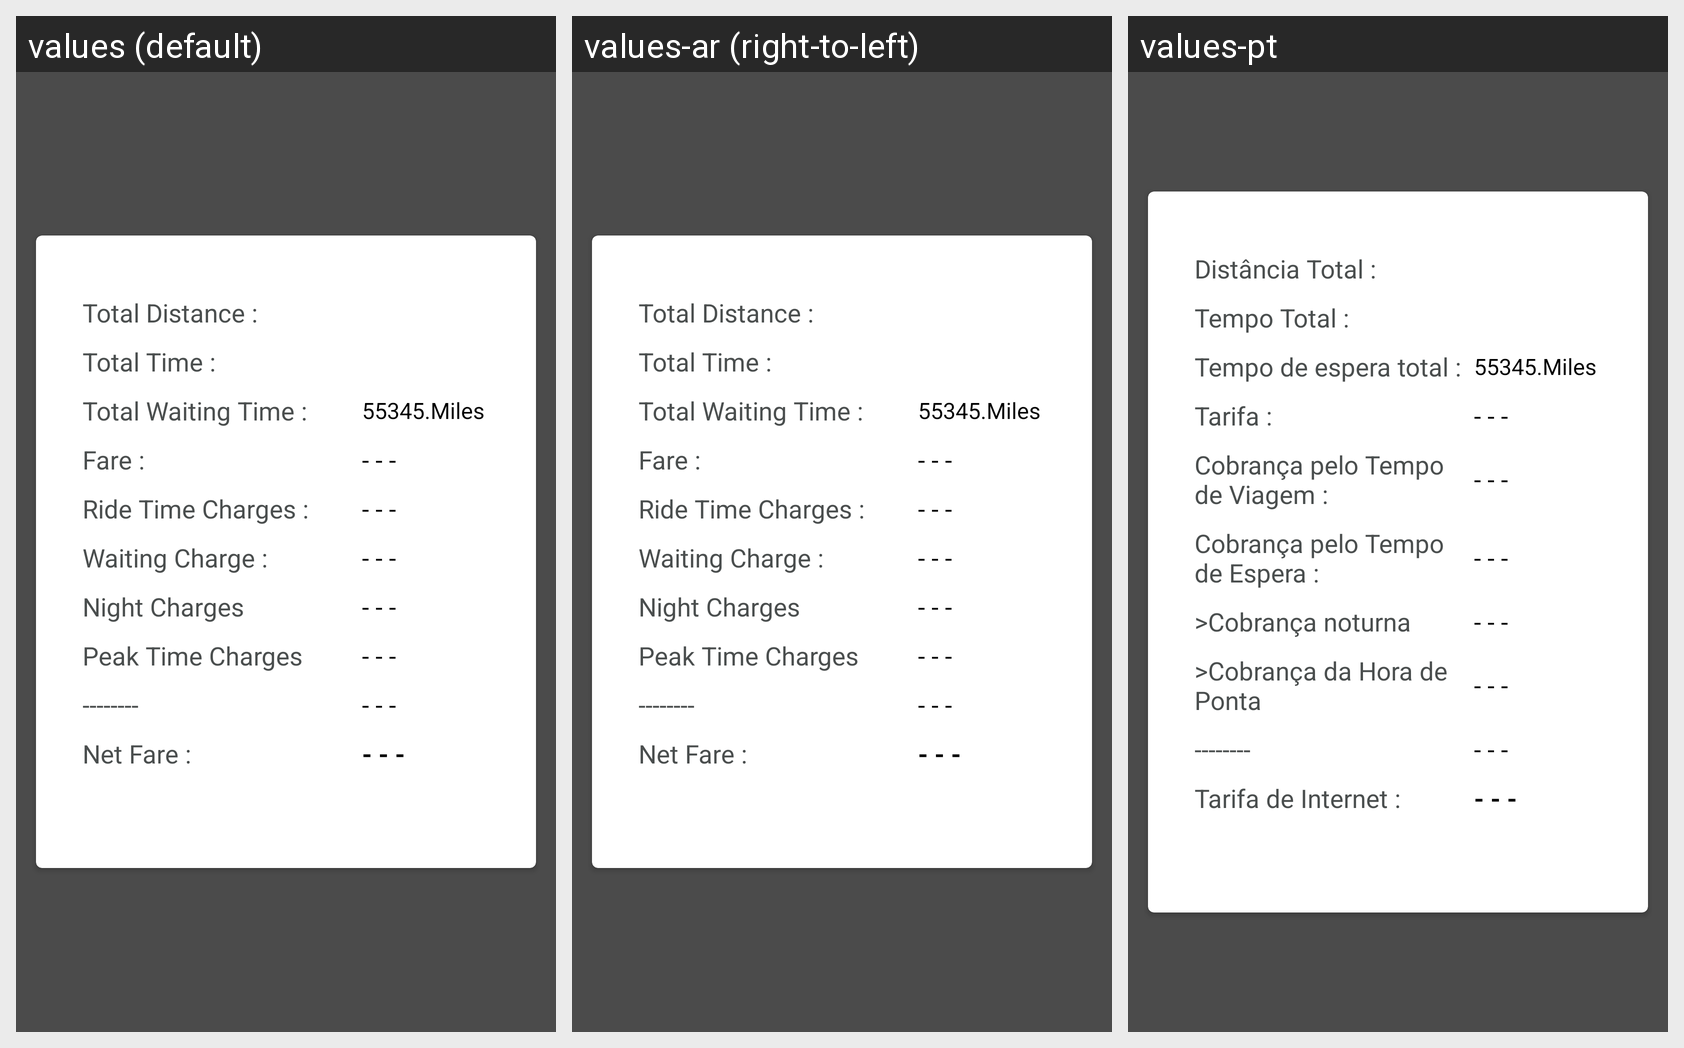

Translations of the strings shown on this Android screen, per locale in the grid:
Android screen res/layout/dialog_view_receipt.xml rendered under 3 locales, left to right: values (default), values-ar (right-to-left), values-pt. Device: Nexus 5 (rendered at 1080×1920; each locale shown at half size, 540×960, under a caption strip naming it); theme AppTheme.
Strings drawn on this screen, with the default value and each locale's value (text and hints the layout hard-codes, and strings that could not be matched under every locale, appear in the picture but are not listed):

PRICE_FARE____total_distance
  values: Total Distance :
  values-ar: Total Distance :
  values-pt: Distância Total :

PRICE_FARE____total_time
  values: Total Time :
  values-ar: Total Time :
  values-pt: Tempo Total :

PRICE_FARE____total_waiting_time
  values: Total Waiting Time :
  values-ar: Total Waiting Time :
  values-pt: Tempo de espera total :

PRICE_FARE__fare
  values: Fare :
  values-ar: Fare :
  values-pt: Tarifa :

PRICE_FARE__ride_time_charges
  values: Ride Time Charges :
  values-ar: Ride Time Charges :
  values-pt: Cobrança pelo Tempo de Viagem :

PRICE_FARE__waiting_charge
  values: Waiting Charge :
  values-ar: Waiting Charge :
  values-pt: Cobrança pelo Tempo de Espera :

PRICE_FARE__night_charges
  values: Night Charges
  values-ar: Night Charges
  values-pt: >Cobrança noturna

PRICE_FARE__peak_time_charges
  values: Peak Time Charges
  values-ar: Peak Time Charges
  values-pt: >Cobrança da Hora de Ponta

PRICE_FARE__net_fare
  values: Net Fare :
  values-ar: Net Fare :
  values-pt: Tarifa de Internet :
